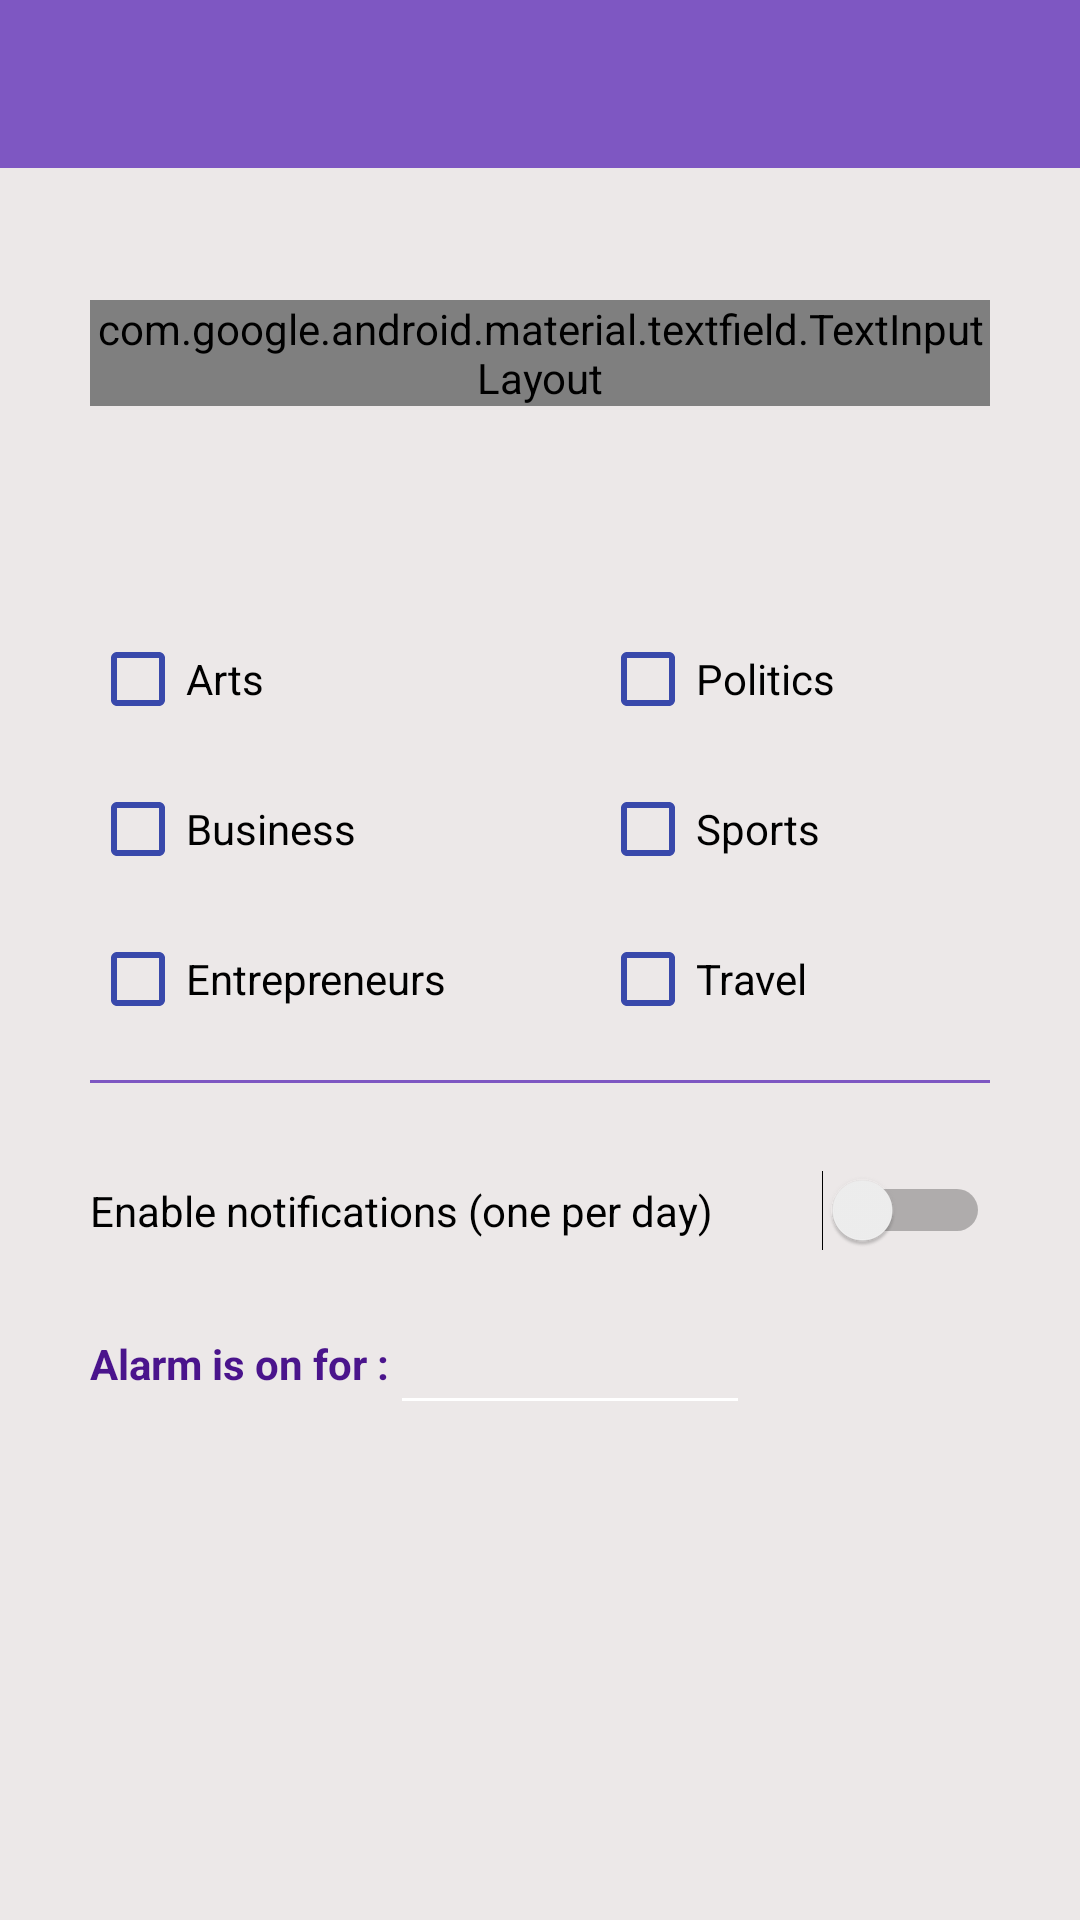

Produce the Android XML layout that renders to this screen, including the resource entries it uses.
<!-- AndroidManifest.xml: application theme AppTheme -->
<!-- res/layout/activity_notifications.xml -->
<?xml version="1.0" encoding="utf-8"?>
<RelativeLayout
    xmlns:android="http://schemas.android.com/apk/res/android"
    xmlns:app="http://schemas.android.com/apk/res-auto"
    xmlns:tools="http://schemas.android.com/tools"
    android:layout_width="match_parent"
    android:layout_height="match_parent"
    android:background="#ECE8E8"
    android:id="@+id/notifications"
    tools:context=".controllers.activities.NotificationsActivity">

    
    <android.support.v7.widget.Toolbar
        android:id="@+id/notifications_toolbar"
        android:layout_width="match_parent"
        android:layout_height="wrap_content"
        android:background="@color/colorPrimary"
        android:minHeight="?attr/actionBarSize"
        app:titleTextColor="@android:color/white" />

    <include
        layout="@layout/field_search_query"
        android:layout_marginTop="20dp"
        android:layout_width="match_parent"
        android:layout_height="match_parent"/>

    <include
        layout="@layout/checkbox"
        android:layout_width="match_parent"
        android:layout_height="match_parent"
        android:layout_marginTop="-40dp" />

    <View
        android:layout_width="300dp"
        android:layout_centerHorizontal="true"
        android:layout_marginTop="360dp"
        android:layout_height="1dp"
        android:background="@color/colorPrimary"/>

    <Switch
        android:id="@+id/switch_notif"
        android:layout_width="300dp"
        android:layout_height="wrap_content"
        android:switchMinWidth="56dp"
        android:layout_marginTop="390dp"
        android:layout_marginStart="30dp"
        android:text="Enable notifications (one per day)"
        android:checked="false" />


    <EditText
        android:id="@+id/alarm_on"
        android:layout_width="120dp"
        android:layout_height="35dp"
        android:layout_marginStart="130dp"
        android:layout_marginTop="440dp"
        android:focusableInTouchMode="false"
        android:textSize="14sp" />

    <TextView
        android:id="@+id/textView"
        android:layout_width="wrap_content"
        android:layout_height="wrap_content"
        android:layout_marginStart="30dp"
        android:layout_marginTop="445dp"
        android:textColor="@color/colorPrimaryDark"
        android:textStyle="bold"
        android:text="Alarm is on for :" />


</RelativeLayout>
<!-- res/layout/field_search_query.xml (included above) -->
<?xml version="1.0" encoding="utf-8"?>
<RelativeLayout xmlns:android="http://schemas.android.com/apk/res/android"
    android:layout_width="match_parent"
    android:layout_height="match_parent"
    xmlns:app="http://schemas.android.com/apk/res-auto">

    
    <android.support.design.widget.TextInputLayout
        android:id="@+id/input_searchLayout"
        style="@style/TextInputLayoutStyle"
        android:layout_width="300dp"
        android:layout_height="wrap_content"
        android:layout_marginStart="30dp"
        android:layout_marginTop="80dp"
        app:helperText="Field can't be empty"
        app:errorEnabled="true">

        <android.support.design.widget.TextInputEditText
            android:id="@+id/et_Search"
            android:layout_width="300dp"
            android:layout_height="wrap_content"
            android:hint="@string/search_query_term"
            android:nextFocusDown="@id/et_beginDate"
            android:singleLine="true" />
    </android.support.design.widget.TextInputLayout>


</RelativeLayout>
<!-- res/layout/checkbox.xml (included above) -->
<?xml version="1.0" encoding="utf-8"?>
<RelativeLayout
    xmlns:android="http://schemas.android.com/apk/res/android"
    android:id="@+id/checkbox_container"
    android:layout_width="match_parent"
    android:layout_height="match_parent"
    android:orientation="horizontal">

    <CheckBox
        android:id="@+id/checkbox_arts"
        android:layout_width="wrap_content"
        android:layout_height="wrap_content"
        android:layout_marginStart="30dp"
        android:layout_marginTop="250dp"
        android:text="@string/arts"
        android:buttonTint="@color/colorAccent"/>

    <CheckBox
        android:id="@+id/checkbox_politics"
        android:layout_width="wrap_content"
        android:layout_height="wrap_content"
        android:layout_alignTop="@id/checkbox_arts"
        android:layout_marginStart="200dp"
        android:text="@string/politics"
        android:buttonTint="@color/colorAccent"/>

    <CheckBox
        android:id="@+id/checkbox_business"
        android:layout_width="wrap_content"
        android:layout_height="wrap_content"
        android:layout_marginStart="30dp"
        android:layout_marginTop="300dp"
        android:text="@string/business"
        android:buttonTint="@color/colorAccent"/>

    <CheckBox
        android:id="@+id/checkbox_sports"
        android:layout_width="wrap_content"
        android:layout_height="wrap_content"
        android:layout_alignTop="@id/checkbox_business"
        android:layout_marginStart="200dp"
        android:text="@string/sports"
        android:buttonTint="@color/colorAccent"/>

    <CheckBox
        android:id="@+id/checkbox_entrepreneurs"
        android:layout_width="wrap_content"
        android:layout_height="wrap_content"
        android:layout_marginStart="30dp"
        android:layout_marginTop="350dp"
        android:text="@string/entrepreneurs"
        android:buttonTint="@color/colorAccent"/>

    <CheckBox
        android:id="@+id/checkbox_travel"
        android:layout_width="wrap_content"
        android:layout_height="wrap_content"
        android:layout_alignTop="@id/checkbox_entrepreneurs"
        android:layout_marginStart="200dp"
        android:text="@string/travel"
        android:buttonTint="@color/colorAccent"/>

</RelativeLayout>
<!-- resources referenced by this layout -->
<resources>
  <color name="colorAccent">#3949AB</color>
  <color name="colorPrimary">#7E57C2</color>
  <color name="colorPrimaryDark">#4A148C</color>
  <string name="arts">Arts</string>
  <string name="business">Business</string>
  <string name="entrepreneurs">Entrepreneurs</string>
  <string name="politics">Politics</string>
  <string name="search_query_term">Search query term</string>
  <string name="sports">Sports</string>
  <string name="travel">Travel</string>
  <style name="TextInputLayoutStyle" parent="Widget.MaterialComponents.TextInputLayout.OutlinedBox.Dense">
          <item name="boxStrokeColor">@color/text_input_box_stroke</item>
      </style>
  <style name="AppTheme" parent="Theme.AppCompat.Light.NoActionBar">
          
          <item name="colorPrimary">@color/colorPrimary</item>
          <item name="colorPrimaryDark">@color/colorPrimaryDark</item>
          <item name="colorAccent">@color/colorAccent</item>
          <item name="colorError">@color/colorError</item>
          <item name="colorControlNormal">#ffff</item>
      </style>
  <color name="colorError">#D80404</color>
</resources>
